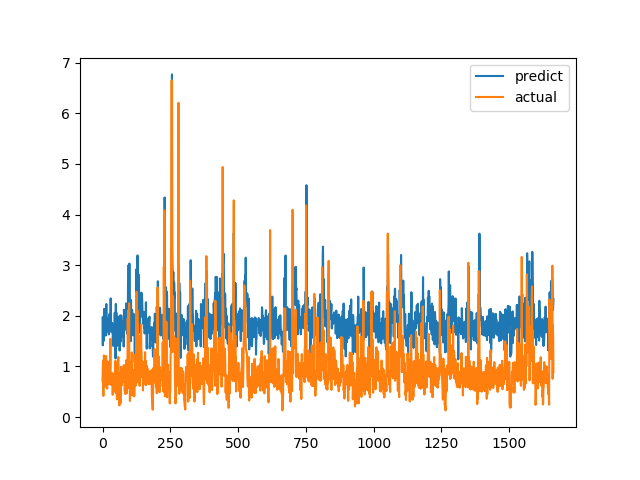

The table this chart was drawn from, first rows:
predict, actual
1.961, 0.7094
1.419, 1.015
1.975, 1.116
1.672, 0.4183
1.502, 1.002
1.893, 1.219
2.138, 1.143
1.784, 0.6528
1.786, 0.6747
1.745, 0.601
1.673, 0.6695
1.76, 0.6538
1.61, 0.7814
1.922, 1.206
2.233, 0.8469
1.738, 0.8286
1.911, 0.6482
1.867, 0.5624
1.694, 0.7183
1.798, 1.1
1.961, 0.9542
1.883, 0.729
1.783, 0.6694
1.633, 0.8631
1.977, 0.6465
2.031, 0.8223
1.745, 0.9236
1.701, 0.8301
1.784, 1.067
2.12, 1.546
2.345, 0.6827
2.036, 0.6386
1.727, 0.6464
1.678, 0.6881
1.839, 0.7274
1.857, 0.65
1.725, 0.8694
1.843, 0.4409
1.412, 0.4519
1.703, 0.7575
1.709, 0.4952
1.616, 0.6851
1.41, 0.7244
1.633, 0.8654
1.717, 0.74
2.061, 0.8071
1.757, 0.8204
1.969, 1.114
1.159, 1.109
2.235, 0.4751
1.626, 1.039
2.064, 0.9458
1.832, 0.7878
1.966, 0.3505
1.408, 0.9368
1.715, 0.9868
1.937, 0.647
1.68, 1.03
1.975, 1.187
1.982, 0.9329
... 1,604 more rows
